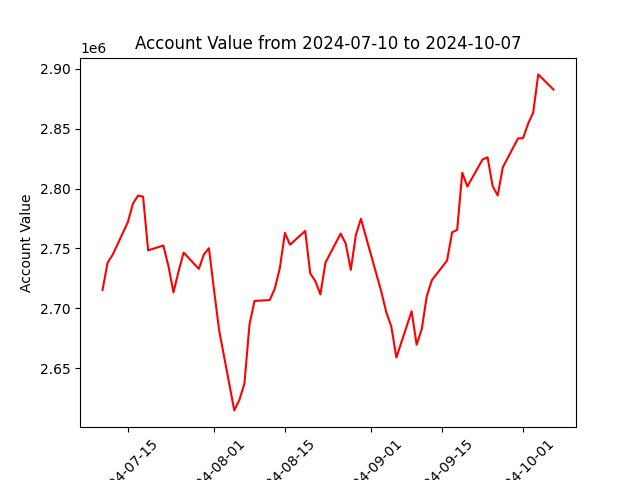

Data behind this chart, as committed beside it:
datadate, account_value
20240710, 2715371
20240711, 2738172
20240712, 2744734
20240715, 2771950
20240716, 2787404
20240717, 2794066
20240718, 2793244
20240719, 2748380
20240722, 2752437
20240723, 2735381
20240724, 2713323
20240725, 2730823
20240726, 2746538
20240729, 2732960
20240730, 2744913
20240731, 2750208
20240801, 2715454
20240802, 2682017
20240805, 2614869
20240806, 2623515
20240807, 2637130
20240808, 2686403
20240809, 2706213
20240812, 2706919
20240813, 2716429
20240814, 2733734
20240815, 2763013
20240816, 2753101
20240819, 2764575
20240820, 2729103
20240821, 2722757
20240822, 2711611
20240823, 2738142
20240826, 2762417
20240827, 2753937
20240828, 2732124
20240829, 2761212
20240830, 2774707
20240903, 2714298
20240904, 2696823
20240905, 2684765
20240906, 2658946
20240909, 2697608
20240910, 2669635
20240911, 2682609
20240912, 2710174
20240913, 2723488
20240916, 2739907
20240917, 2763464
20240918, 2765507
20240919, 2813205
20240920, 2801621
20240923, 2824221
20240924, 2826013
20240925, 2801935
20240926, 2794207
20240927, 2817693
20240930, 2841774
20241001, 2842008
20241002, 2854127
... 3 more rows
